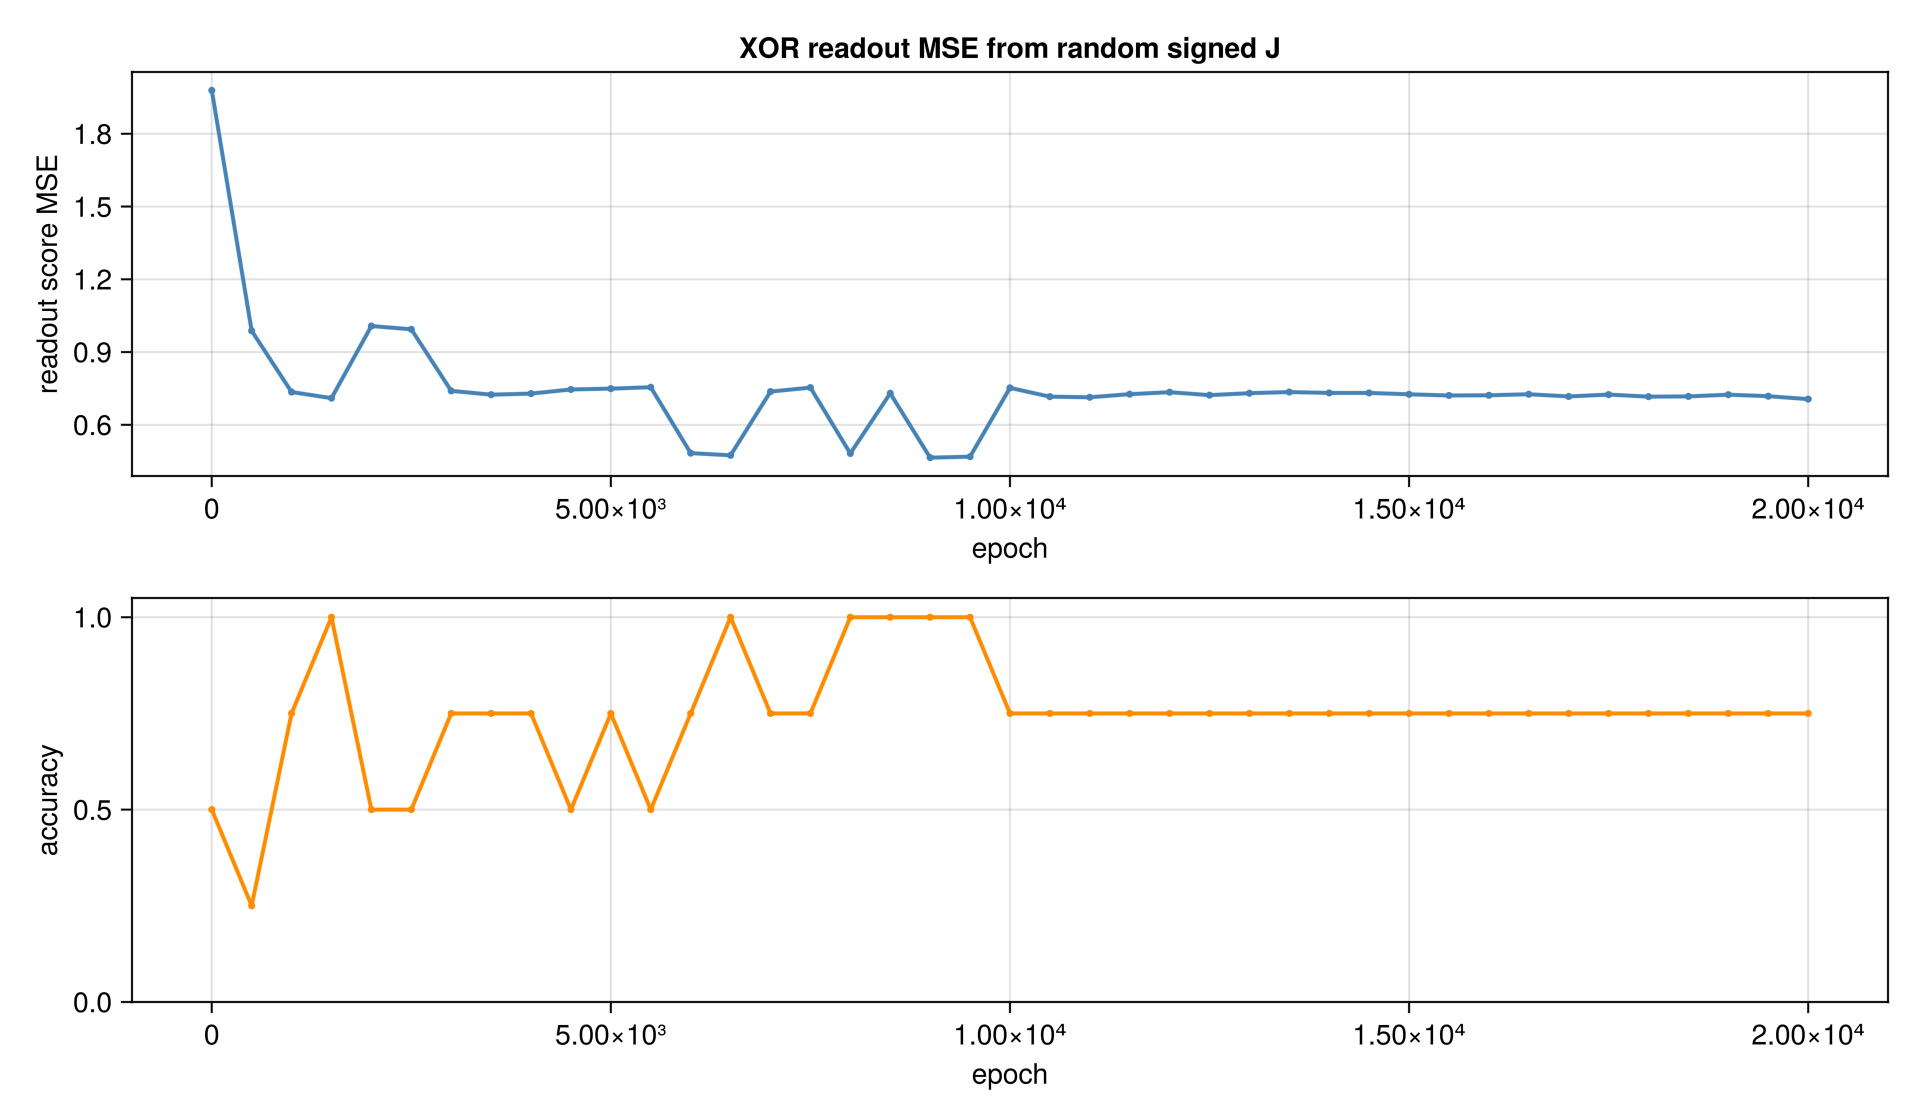

The table this chart was drawn from, first rows:
epoch, mse, accuracy, margin
1, 1.979, 0.5, 0.01403
500, 0.9878, 0.25, 0.002577
1000, 0.7352, 0.75, 0.001091
1500, 0.71, 1, 0.007541
2000, 1.007, 0.5, 0.002377
2500, 0.9939, 0.5, 0.004349
3000, 0.7401, 0.75, 0.005383
3500, 0.7243, 0.75, 0.006063
4000, 0.7287, 0.75, 0.002634
4500, 0.7458, 0.5, 0.001079
5000, 0.7492, 0.75, 0.005319
5500, 0.755, 0.5, 0.0183
6000, 0.4833, 0.75, 0.000123
6500, 0.4743, 1, 0.005704
7000, 0.737, 0.75, 0.005391
7500, 0.7535, 0.75, 0.00388
8000, 0.4821, 1, 0.002644
8500, 0.7297, 1, 0.002217
9000, 0.4647, 1, 0.005908
9500, 0.4686, 1, 0.006247
10000, 0.7524, 0.75, 0.008287
10500, 0.7161, 0.75, 0.007856
11000, 0.7137, 0.75, 0.007854
11500, 0.7263, 0.75, 0.01954
12000, 0.7346, 0.75, 0.006453
12500, 0.7224, 0.75, 0.02372
13000, 0.7305, 0.75, 0.01289
13500, 0.7352, 0.75, 0.01303
14000, 0.7315, 0.75, 0.02071
14500, 0.7315, 0.75, 0.01683
15000, 0.7258, 0.75, 0.01925
15500, 0.721, 0.75, 0.01222
16000, 0.7218, 0.75, 0.01797
16500, 0.7261, 0.75, 0.01732
17000, 0.717, 0.75, 0.004147
17500, 0.7247, 0.75, 0.01211
18000, 0.7162, 0.75, 0.005312
18500, 0.7172, 0.75, 0.02497
19000, 0.7242, 0.75, 0.02168
19500, 0.718, 0.75, 0.01696
20000, 0.706, 0.75, 0.001976
